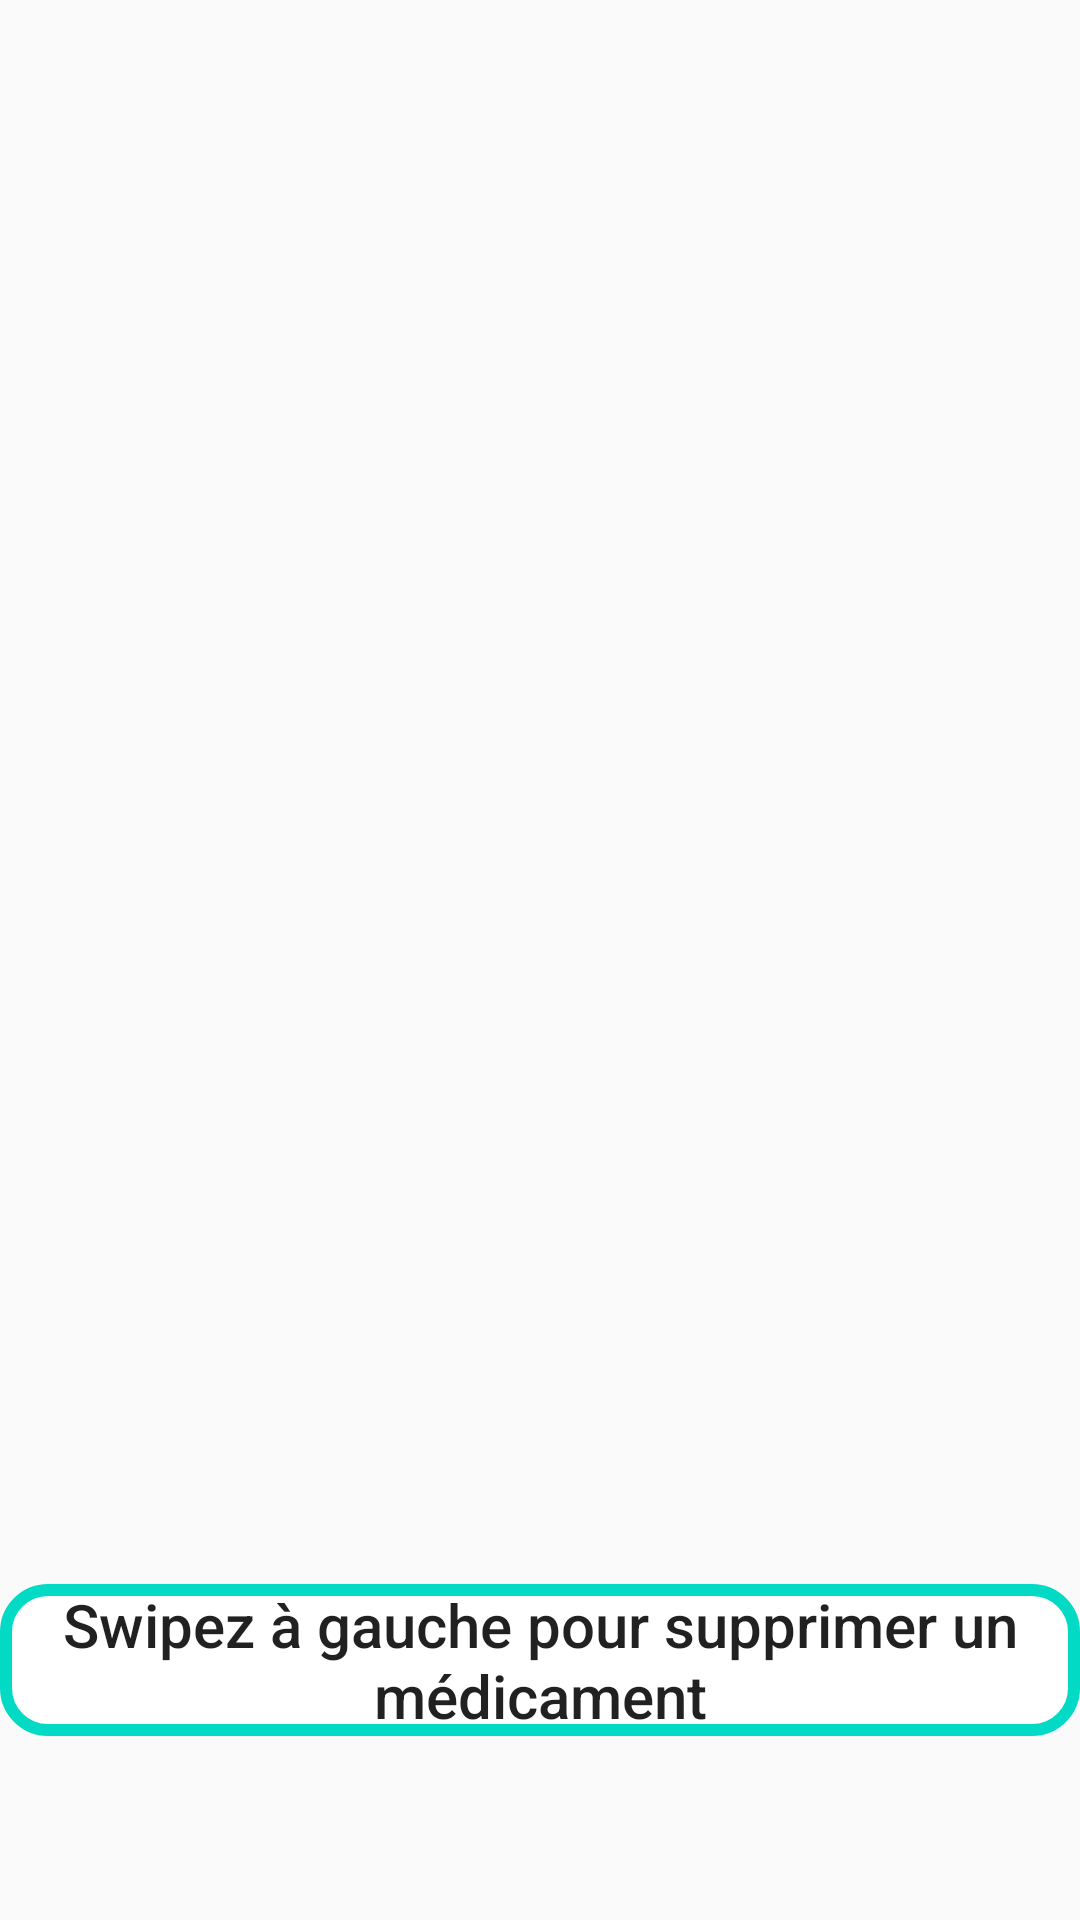

Layout XML and referenced resources for this Android screen:
<!-- AndroidManifest.xml: application theme Theme.MyApplication -->
<!-- res/layout/fragment_affiche_tous_lab.xml -->
<?xml version="1.0" encoding="utf-8"?>
<FrameLayout xmlns:android="http://schemas.android.com/apk/res/android"
    xmlns:tools="http://schemas.android.com/tools"
    android:layout_width="match_parent"
    android:layout_height="match_parent"
    tools:context=".ui.afficherTous.afficheTousLab">

    <androidx.recyclerview.widget.RecyclerView
        android:id="@+id/recycle_view"
        android:layout_width="match_parent"
        android:layout_height="match_parent"
        android:background="@mipmap/bg"
        tools:listitem="@layout/medicament_item" />

    <RelativeLayout

        android:layout_width="match_parent"
        android:layout_height="wrap_content"
        android:background="@drawable/swip"
        android:layout_marginTop="528dp"
        >

        <TextView
            android:layout_width="match_parent"
            android:layout_height="wrap_content"
            android:gravity="center"
            android:text="Swipez à gauche pour supprimer un médicament"
            android:textAppearance="@style/TextAppearance.AppCompat.Title"></TextView>

    </RelativeLayout>

</FrameLayout>
<!-- res/layout/medicament_item.xml (included above) -->
<?xml version="1.0" encoding="utf-8"?>
<androidx.cardview.widget.CardView xmlns:android="http://schemas.android.com/apk/res/android"
    android:layout_width="match_parent"
    android:layout_height="wrap_content"
    xmlns:tools="http://schemas.android.com/tools"
    android:layout_marginEnd="8dp"
    android:layout_marginStart="8dp"
    android:layout_marginTop="8dp"

    >

    <RelativeLayout
        android:id="@+id/rLayout"
        android:layout_width="match_parent"
        android:layout_height="match_parent"
        android:background="@drawable/recycle"
        android:padding="8dp">

        <TextView
            android:id="@+id/text_view_Prix"
            android:layout_width="wrap_content"
            android:layout_height="wrap_content"
            android:layout_alignParentEnd="true"
            android:layout_alignParentRight="true"
            android:text="1"
            android:textAppearance="@style/TextAppearance.AppCompat.Title" />

        <TextView
            android:id="@+id/text_view_NomC"
            android:layout_width="wrap_content"
            android:layout_height="wrap_content"
            android:layout_alignParentStart="true"
            android:layout_alignParentLeft="true"
            android:layout_toStartOf="@id/text_view_Prix"
            android:layout_toLeftOf="@id/text_view_Prix"
            android:ellipsize="end"
            android:text="Médicament"
            android:textAppearance="@style/TextAppearance.AppCompat.Title" />

        <TextView
            android:id="@+id/text_view_Class"
            android:layout_width="wrap_content"
            android:layout_height="wrap_content"
            android:layout_below="@id/text_view_NomC"
            android:text="Description" />


    </RelativeLayout>

</androidx.cardview.widget.CardView>
<!-- resources referenced by this layout -->
<resources>
  <!-- drawable recycle (drawable) -->
  <?xml version="1.0" encoding="utf-8"?>
  <shape xmlns:android="http://schemas.android.com/apk/res/android" android:shape="rectangle">
      <corners
          android:radius="8dp"></corners>
      <size
          android:layout_width="317dp"
          android:layout_height="476dp"
          ></size>
      <solid
          android:color="#FFE0B2"
  
          />
      <stroke
          android:width="4dp"
          android:color="@color/white"
          ></stroke>
  
  </shape>
  <!-- drawable swip (drawable) -->
  <?xml version="1.0" encoding="utf-8"?>
  <shape xmlns:android="http://schemas.android.com/apk/res/android" android:shape="rectangle">
      <corners
          android:radius="14dp"></corners>
      <size
          android:layout_width="317dp"
          android:layout_height="476dp"
          ></size>
      <solid
          android:color="@color/white"
  
          />
      <stroke
          android:width="4dp"
          android:color="@color/teal_200"
          ></stroke>
  
  </shape>
  <style name="Theme.MyApplication" parent="Theme.MaterialComponents.Light.NoActionBar.Bridge">
          
          <item name="colorSecondary">@color/purple_500</item>
          <item name="colorPrimaryVariant">@color/purple_700</item>
          <item name="colorOnPrimary">@color/white</item>
          
          <item name="colorPrimary">@color/teal_200</item>
          <item name="colorSecondaryVariant">@color/teal_700</item>
          <item name="colorOnSecondary">@color/black</item>
          
          <item name="android:statusBarColor" tools:targetApi="l">?attr/colorPrimaryVariant</item>
          
          <item name="windowActionBar">false</item>
          <item name="windowNoTitle">true</item>
      </style>
  <!-- not gathered from this repository: default colours our renderer supplied (Android Studio template values) -->
  <color name="purple_500">#FF6200EE</color>
  <color name="purple_700">#FF3700B3</color>
  <color name="teal_200">#FF03DAC5</color>
  <color name="teal_700">#FF018786</color>
  <color name="black">#FF000000</color>
  <color name="white">#FFFFFFFF</color>
</resources>
